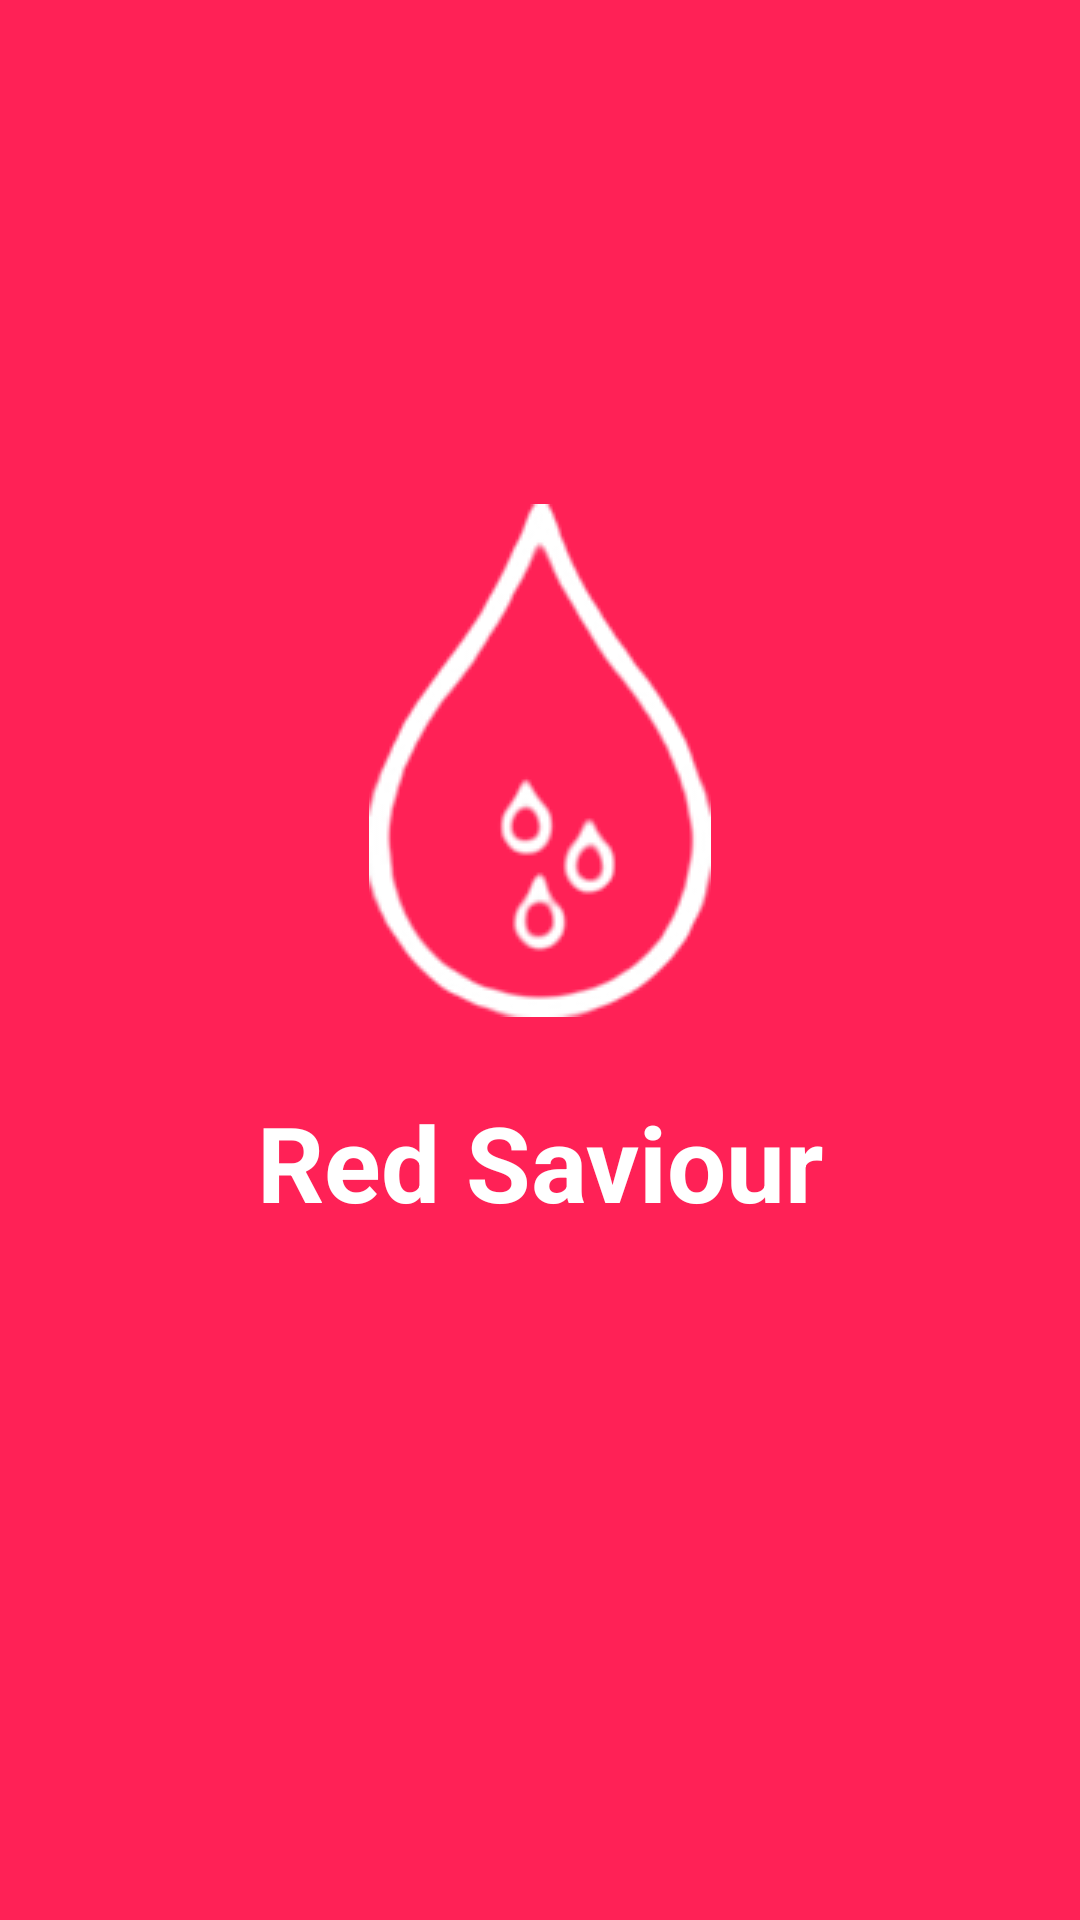

Reconstruct the res/layout file that produces this screen, plus the resources it refers to.
<!-- AndroidManifest.xml: application theme Theme.ANDY -->
<!-- res/layout/activity_splash_screen.xml -->
<?xml version="1.0" encoding="utf-8"?>
<androidx.constraintlayout.widget.ConstraintLayout xmlns:android="http://schemas.android.com/apk/res/android"
    xmlns:app="http://schemas.android.com/apk/res-auto"
    xmlns:tools="http://schemas.android.com/tools"
    android:layout_width="match_parent"
    android:layout_height="match_parent"
    android:background="#FF2156"
    android:backgroundTint="#FF2156"
    tools:context=".SplashScreen" >

    <ImageView
        android:id="@+id/logo"
        android:layout_width="wrap_content"
        android:layout_height="wrap_content"
        android:layout_marginTop="168dp"
        app:layout_constraintEnd_toEndOf="parent"
        app:layout_constraintStart_toStartOf="parent"
        app:layout_constraintTop_toTopOf="parent"
        app:srcCompat="@drawable/logo" />

    <TextView
        android:layout_width="wrap_content"
        android:layout_height="wrap_content"
        android:text="Red Saviour"
        android:textColor="@color/white"
        android:textSize="35dp"
        android:textStyle="bold"
        app:layout_constraintBottom_toBottomOf="parent"
        app:layout_constraintEnd_toEndOf="parent"
        app:layout_constraintStart_toStartOf="parent"
        app:layout_constraintTop_toBottomOf="@+id/logo"
        app:layout_constraintVertical_bias="0.098" />

</androidx.constraintlayout.widget.ConstraintLayout>
<!-- resources referenced by this layout -->
<resources>
  <!-- drawable logo: png bitmap (drawable-v24, 8851 bytes) -->
  <style name="Theme.ANDY" parent="Theme.MaterialComponents.DayNight.NoActionBar">
          
          <item name="colorPrimary">#FF2156</item>
          <item name="colorPrimaryVariant">#FF2156</item>
          <item name="colorOnPrimary">@color/white</item>
          
          <item name="colorSecondary">@color/teal_200</item>
          <item name="colorSecondaryVariant">@color/teal_700</item>
          <item name="colorOnSecondary">@color/black</item>
          
          <item name="android:statusBarColor" tools:targetApi="l">?attr/colorPrimaryVariant</item>
          
      </style>
  <!-- not gathered from this repository: default colours our renderer supplied (Android Studio template values) -->
  <color name="teal_200">#FF03DAC5</color>
  <color name="teal_700">#FF018786</color>
  <color name="black">#FF000000</color>
  <color name="white">#FFFFFFFF</color>
</resources>
